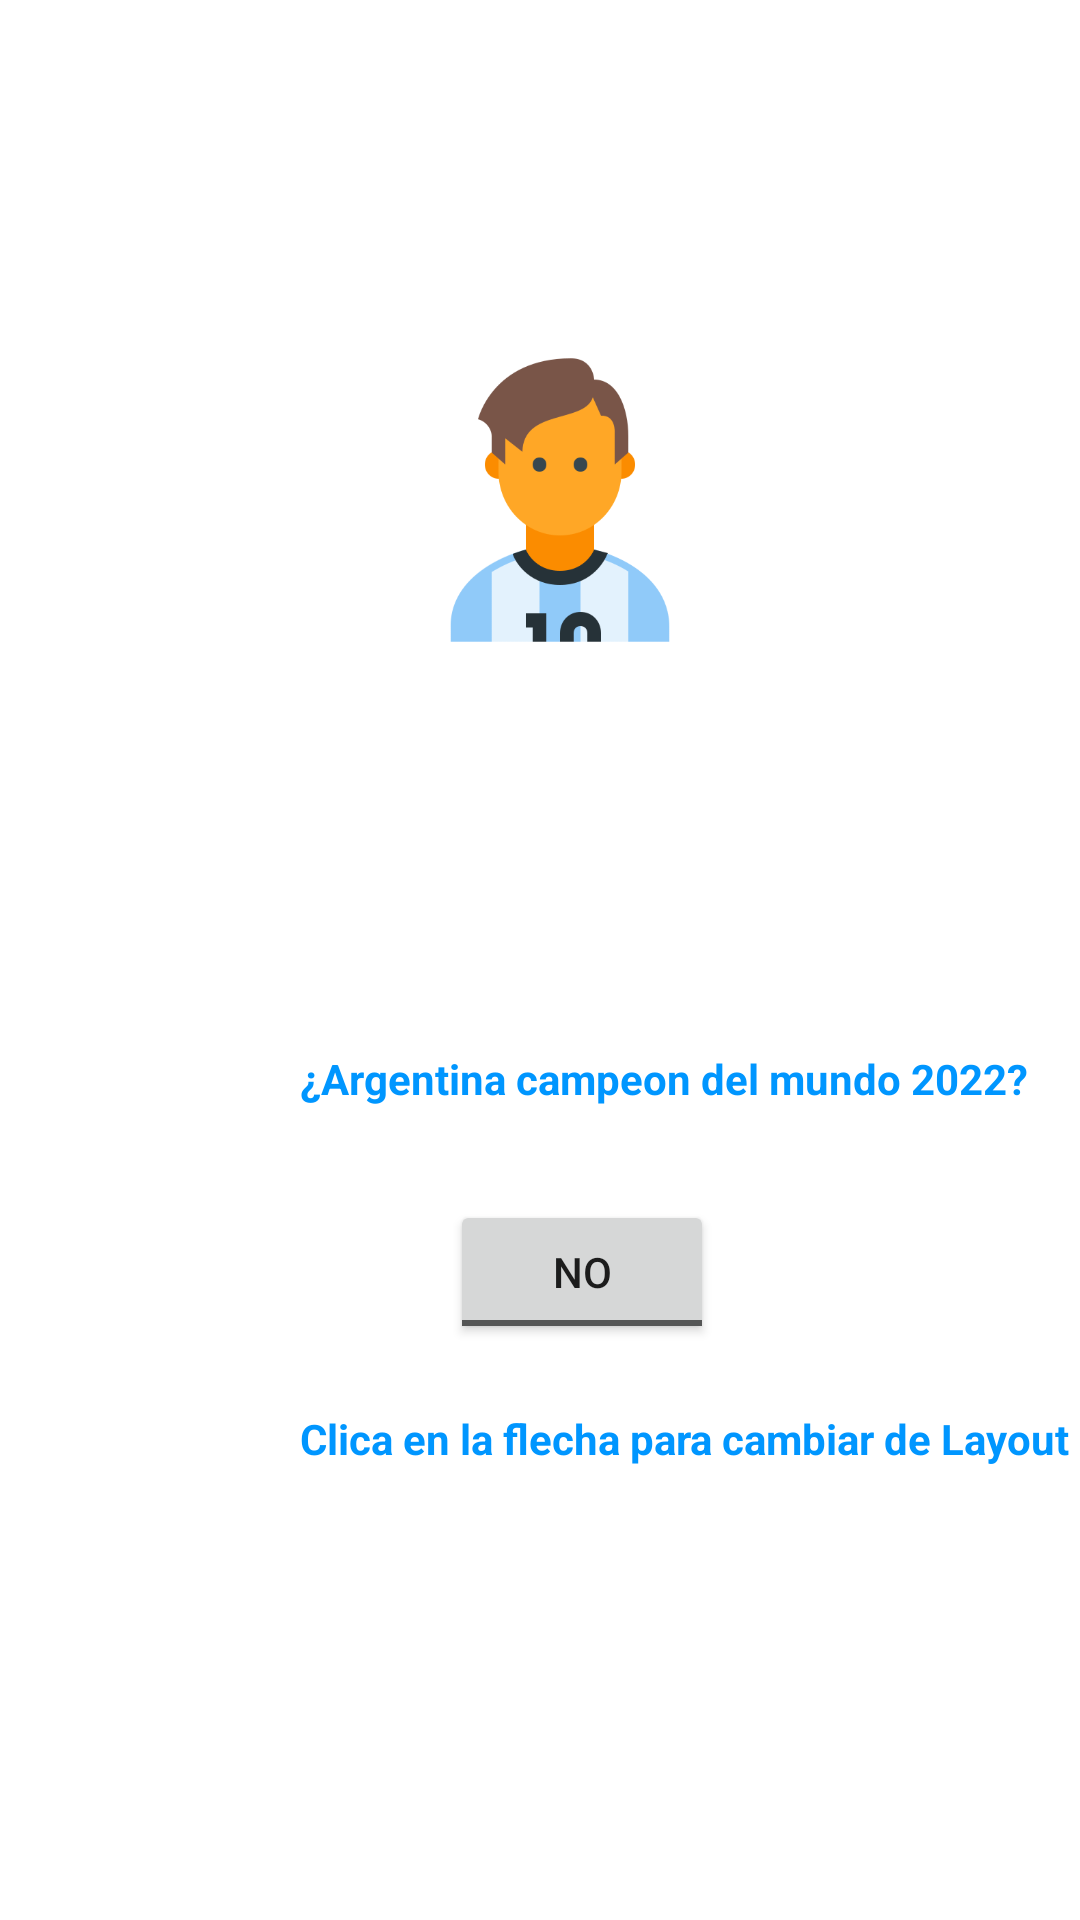

Here is an Android app screen rendered from its layout file. Give the layout XML and the strings, colors and styles it references.
<!-- AndroidManifest.xml: application theme Theme.Layout_Activity -->
<!-- res/layout/activity_main.xml -->
<?xml version="1.0" encoding="utf-8"?>
<FrameLayout xmlns:android="http://schemas.android.com/apk/res/android"
    xmlns:app="http://schemas.android.com/apk/res-auto"
    xmlns:tools="http://schemas.android.com/tools"
    android:layout_width="match_parent"
    android:layout_height="match_parent"
    tools:context=".FrameLayout"
    android:backgroundTint="#808080">

    <ToggleButton
        android:id="@+id/btnToggle"
        android:layout_width="wrap_content"
        android:layout_height="wrap_content"
        android:layout_marginTop="400dp"
        android:textOff="@string/tgl_btn2"
        android:textOn="@string/tgl_btn"
        android:layout_marginLeft="150dp"/>

    <ImageButton
        android:id="@+id/messi"
        android:layout_width="400px"
        android:layout_height="400px"
        android:layout_marginTop="100dp"
        android:scaleType="fitXY"
        android:layout_marginLeft="120dp"
        app:srcCompat="@drawable/messi"
        android:backgroundTint="#0000"/>

    <TextView
        android:id="@+id/textView"
        android:layout_width="wrap_content"
        android:layout_height="wrap_content"
        android:layout_marginLeft="100dp"
        android:layout_marginTop="350dp"
        android:text="¿Argentina campeon del mundo 2022?"
        android:textColor="#0096FF"
        android:textStyle="bold" />

    <TextView
        android:id="@+id/textView2"
        android:layout_width="wrap_content"
        android:layout_height="wrap_content"
        android:layout_marginLeft="100dp"
        android:layout_marginTop="470dp"
        android:text="Clica en la flecha para cambiar de Layout"
        android:textColor="#0096FF"
        android:textStyle="bold" />

    <ImageButton
        android:id="@+id/imageButton2"
        android:layout_width="200px"
        android:layout_height="200px"
        android:layout_marginTop="500dp"
        android:layout_marginLeft="300dp"
        android:scaleType="fitXY"
        app:srcCompat="@drawable/arrow"
        android:backgroundTint="#0000"/>


</FrameLayout>
<!-- resources referenced by this layout -->
<resources>
  <!-- drawable messi: png bitmap (drawable, 17013 bytes) -->
  <string name="tgl_btn">Si</string>
  <string name="tgl_btn2">No</string>
  <style name="Theme.Layout_Activity" parent="Theme.MaterialComponents.DayNight.DarkActionBar">
          
          <item name="colorPrimary">@color/purple_500</item>
          <item name="colorPrimaryVariant">@color/purple_700</item>
          <item name="colorOnPrimary">@color/white</item>
          
          <item name="colorSecondary">@color/teal_200</item>
          <item name="colorSecondaryVariant">@color/teal_700</item>
          <item name="colorOnSecondary">@color/black</item>
          
          <item name="android:statusBarColor" tools:targetApi="l">?attr/colorPrimaryVariant</item>
          
      </style>
  <!-- not gathered from this repository: default colours our renderer supplied (Android Studio template values) -->
  <color name="purple_500">#FF6200EE</color>
  <color name="purple_700">#FF3700B3</color>
  <color name="teal_200">#FF03DAC5</color>
  <color name="teal_700">#FF018786</color>
  <color name="black">#FF000000</color>
  <color name="white">#FFFFFFFF</color>
</resources>
